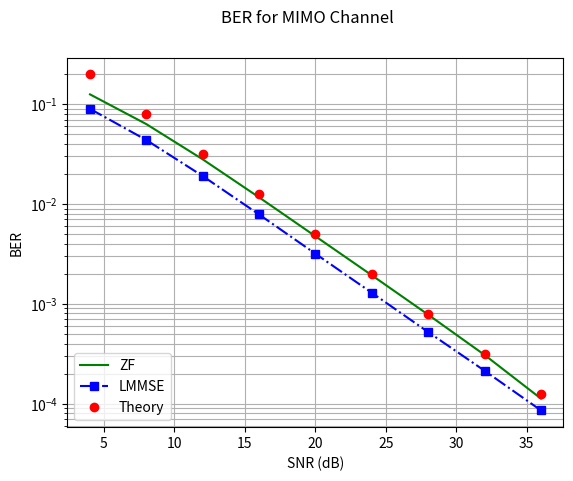

Recreate this plot in Python.


import numpy as np
import matplotlib.pyplot as plt
import numpy.random as nr
import numpy.linalg as nl
from scipy.special import comb


def HERM(G):
    return np.conj(np.transpose(G));
def AHA(A):
    return np.matmul(HERM(A),A)

blockLength = 1000; # number of symbols per block
nBlocks = 10000; # number of blocks
r = 2; # Number of receive antennas
t = 2; # number of transmit antennas
EbdB = np.arange(1.0,33.1,4.0); # Energy per bit in dB
Eb = 10**(EbdB/10); # Energy per bit
No = 1; # Complex noise power No
Es = 2*Eb; # Energy per symbol Eb
SNR = Es/No; # Signal-to-noise power ratio SNR
SNRdB = 10*np.log10(SNR); # SNR in dB
BER_ZF = np.zeros(len(EbdB)); # Bit error rate for ZF receiver
BER_LMMSE = np.zeros(len(EbdB)); # Bit error rate for LMMSE receiver
BERt = np.zeros(len(EbdB)); # Bit error values from formula


for blk in range(nBlocks):   
    # MIMO channel matrix
    H = (nr.normal(0.0, 1.0,(r,t))+1j*nr.normal(0.0, 1.0,(r,t)))/np.sqrt(2);
    # Complex Gaussian noise of power No
    noise = nr.normal(0.0, np.sqrt(No/2), (r,blockLength))+ \
    1j*nr.normal(0.0, np.sqrt(No/2), (r,blockLength));
    BitsI = nr.randint(2,size=(t,blockLength)); # Bits for I channel
    BitsQ = nr.randint(2,size=(t,blockLength)); # Bits for Q channel
    Sym = (2*BitsI-1)+1j*(2*BitsQ-1); # Complex QPSK symbols

    for K in range(len(SNRdB)):
        TxSym = np.sqrt(Eb[K])*Sym; # Tx symbols after power scaling
        RxSym = np.matmul(H,TxSym) + noise; # Rx symbols in AWGN
        
        # ZF Receiver
        ZFRx= nl.pinv(H);
        ZFout=np.matmul(ZFRx,RxSym); #Output for ZF receiver
        DecBitsI_ZF= (np.real(ZFout)>0); #Decoding bits for I channel
        DecBitsQ_ZF= (np.imag(ZFout)>0); #Decoding bits for Q channel
        
        #Evaluating total number of bit errors for ZF receiver
        BER_ZF[K] =BER_ZF[K]+np.sum(DecBitsI_ZF !=BitsI)+ np.sum(DecBitsQ_ZF !=BitsQ);

        # LMMSE Receiver
        LMMSERx= np.matmul(nl.inv(AHA(H)+1/SNR[K]*np.identity(t)),HERM(H));
        LMMSEout= np.matmul(LMMSERx,RxSym); #Output for ZF receiver
        DecBitsI_LMMSE= (np.real(LMMSEout)>0); #Decoding bits for I channel
        DecBitsQ_LMMSE= (np.imag(LMMSEout)>0); #Decoding bits for Q channe
        
        #Evaluating total number of bit errors for LMMSE receiver
        BER_LMMSE[K] =BER_LMMSE[K]+np.sum(DecBitsI_LMMSE !=BitsI)+ np.sum(DecBitsQ_LMMSE !=BitsQ);
        


BER_ZF = BER_ZF/blockLength/nBlocks/2/t; # Average BER for ZF Receiver
BER_LMMSE = BER_LMMSE/blockLength/nBlocks/2/t; # Average BER for LMMSE Receiver
L=r-t+1;    BERt = comb(2*L-1, L)/2**L/SNR**L; # BER for ZF from formulat

# Plot BER of ZF and LMMSE Receivers
plt.yscale('log')
plt.plot(SNRdB, BER_ZF,'g-');
plt.plot(SNRdB, BER_LMMSE,'b-.s');
plt.plot(SNRdB, BERt,'ro');
plt.grid(1,which='both')
plt.suptitle('BER for MIMO Channel')
plt.legend(["ZF","LMMSE", "Theory"], loc ="lower left");
plt.xlabel('SNR (dB)')
plt.ylabel('BER') 

